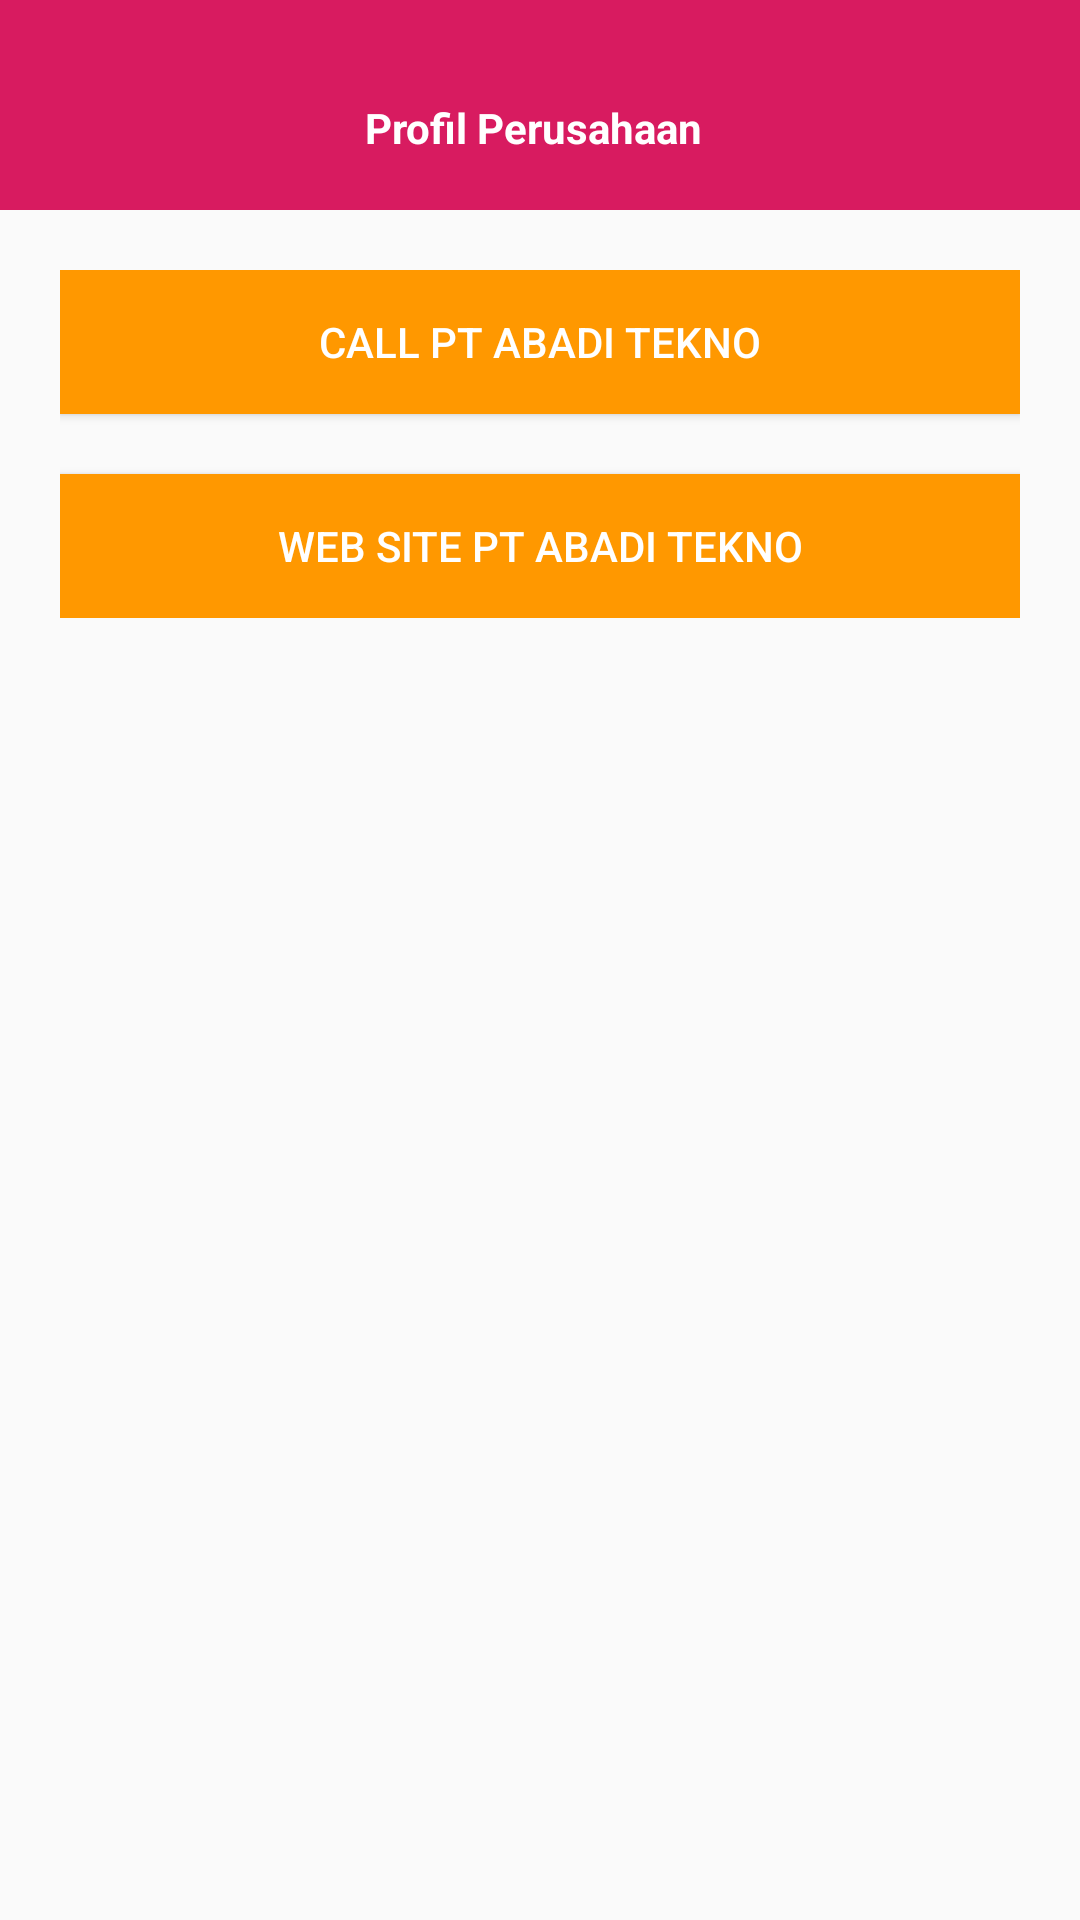

The Android layout XML behind this screen, and the referenced resources:
<!-- AndroidManifest.xml: application theme AppTheme -->
<!-- res/layout/activity_profile_perusahaan.xml -->
<?xml version="1.0" encoding="utf-8"?>

<LinearLayout xmlns:android="http://schemas.android.com/apk/res/android"
    xmlns:app="http://schemas.android.com/apk/res-auto"
    xmlns:tools="http://schemas.android.com/tools"
    android:layout_width="match_parent"
    android:layout_height="match_parent"
    android:orientation="vertical"
    tools:context=".ProfilePerusahaanActivity">

    <androidx.appcompat.widget.Toolbar
        android:id="@+id/toolbar"
        android:layout_width="match_parent"
        android:layout_height="70dp"
        android:paddingTop="20dp"
        android:paddingBottom="5dp"
        android:background="@color/colorAccent">

        <RelativeLayout
            android:layout_width="match_parent"
            android:layout_height="wrap_content"
            android:gravity="center_horizontal"
            android:layout_marginRight="20dp">

            <TextView
                android:id="@+id/tv_title"
                android:layout_width="wrap_content"
                android:layout_height="wrap_content"
                android:text="Profil Perusahaan"
                android:textColor="@android:color/white"
                android:textSize="14sp"
                android:textStyle="bold" />

        </RelativeLayout>
    </androidx.appcompat.widget.Toolbar>

    <LinearLayout
        android:layout_width="match_parent"
        android:layout_height="wrap_content"
        android:orientation="vertical"
        android:padding="20dp">

        <Button
            android:id="@+id/btn_call"
            android:layout_width="match_parent"
            android:layout_height="wrap_content"
            android:text="Call PT Abadi Tekno"
            android:background="@color/colorOrange"
            android:textColor="@android:color/white"/>

        <Button
            android:id="@+id/btn_web"
            android:layout_width="match_parent"
            android:layout_height="wrap_content"
            android:text="Web Site PT Abadi Tekno"
            android:layout_marginTop="20dp"
            android:background="@color/colorOrange"
            android:textColor="@android:color/white"/>

    </LinearLayout>

</LinearLayout>
<!-- resources referenced by this layout -->
<resources>
  <color name="colorAccent">#D81B60</color>
  <color name="colorOrange">#FF9800</color>
  <style name="AppTheme" parent="Theme.AppCompat.Light.NoActionBar">
          
          <item name="colorPrimary">@color/colorAccent</item>
          <item name="colorPrimaryDark">@color/colorAccent</item>
          <item name="colorAccent">@color/colorAccent</item>
      </style>
</resources>
